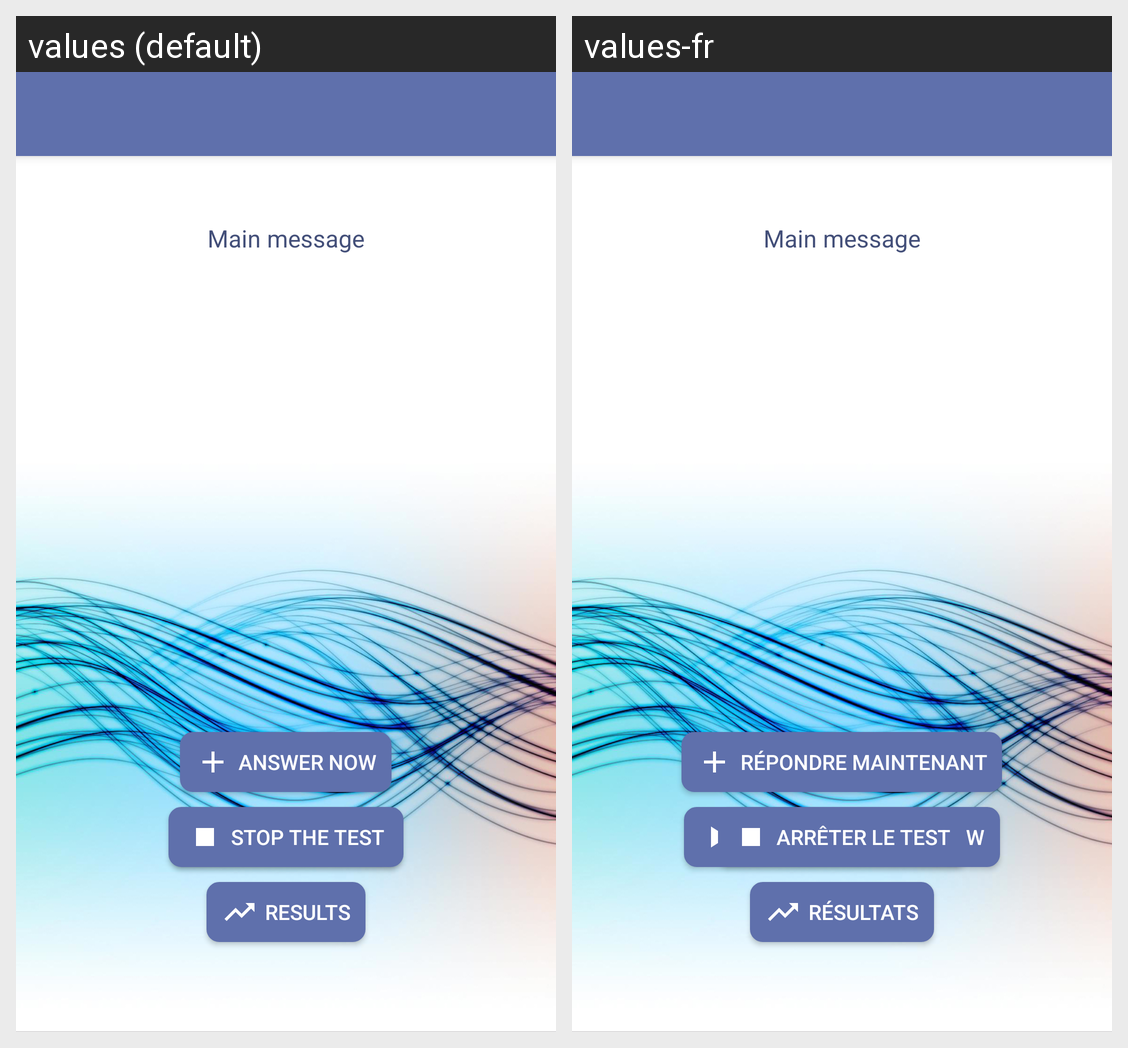

The Android screen above is rendered under two locales of the same app. Produce the string resources it draws, with the default and per-locale values.
Android screen res/layout/activity_main.xml rendered under 2 locales, left to right: values (default), values-fr. Device: Nexus 5 (rendered at 1080×1920; each locale shown at half size, 540×960, under a caption strip naming it); theme AppTheme.
Strings drawn on this screen, with the default value and each locale's value (text and hints the layout hard-codes, and strings that could not be matched under every locale, appear in the picture but are not listed):

start
  values: New Flow test
  values-fr: Nouveau test de Flow

add
  values: Answer now
  values-fr: Répondre maintenant

stop
  values: Stop the test
  values-fr: Arrêter le test

results
  values: Results
  values-fr: Résultats
